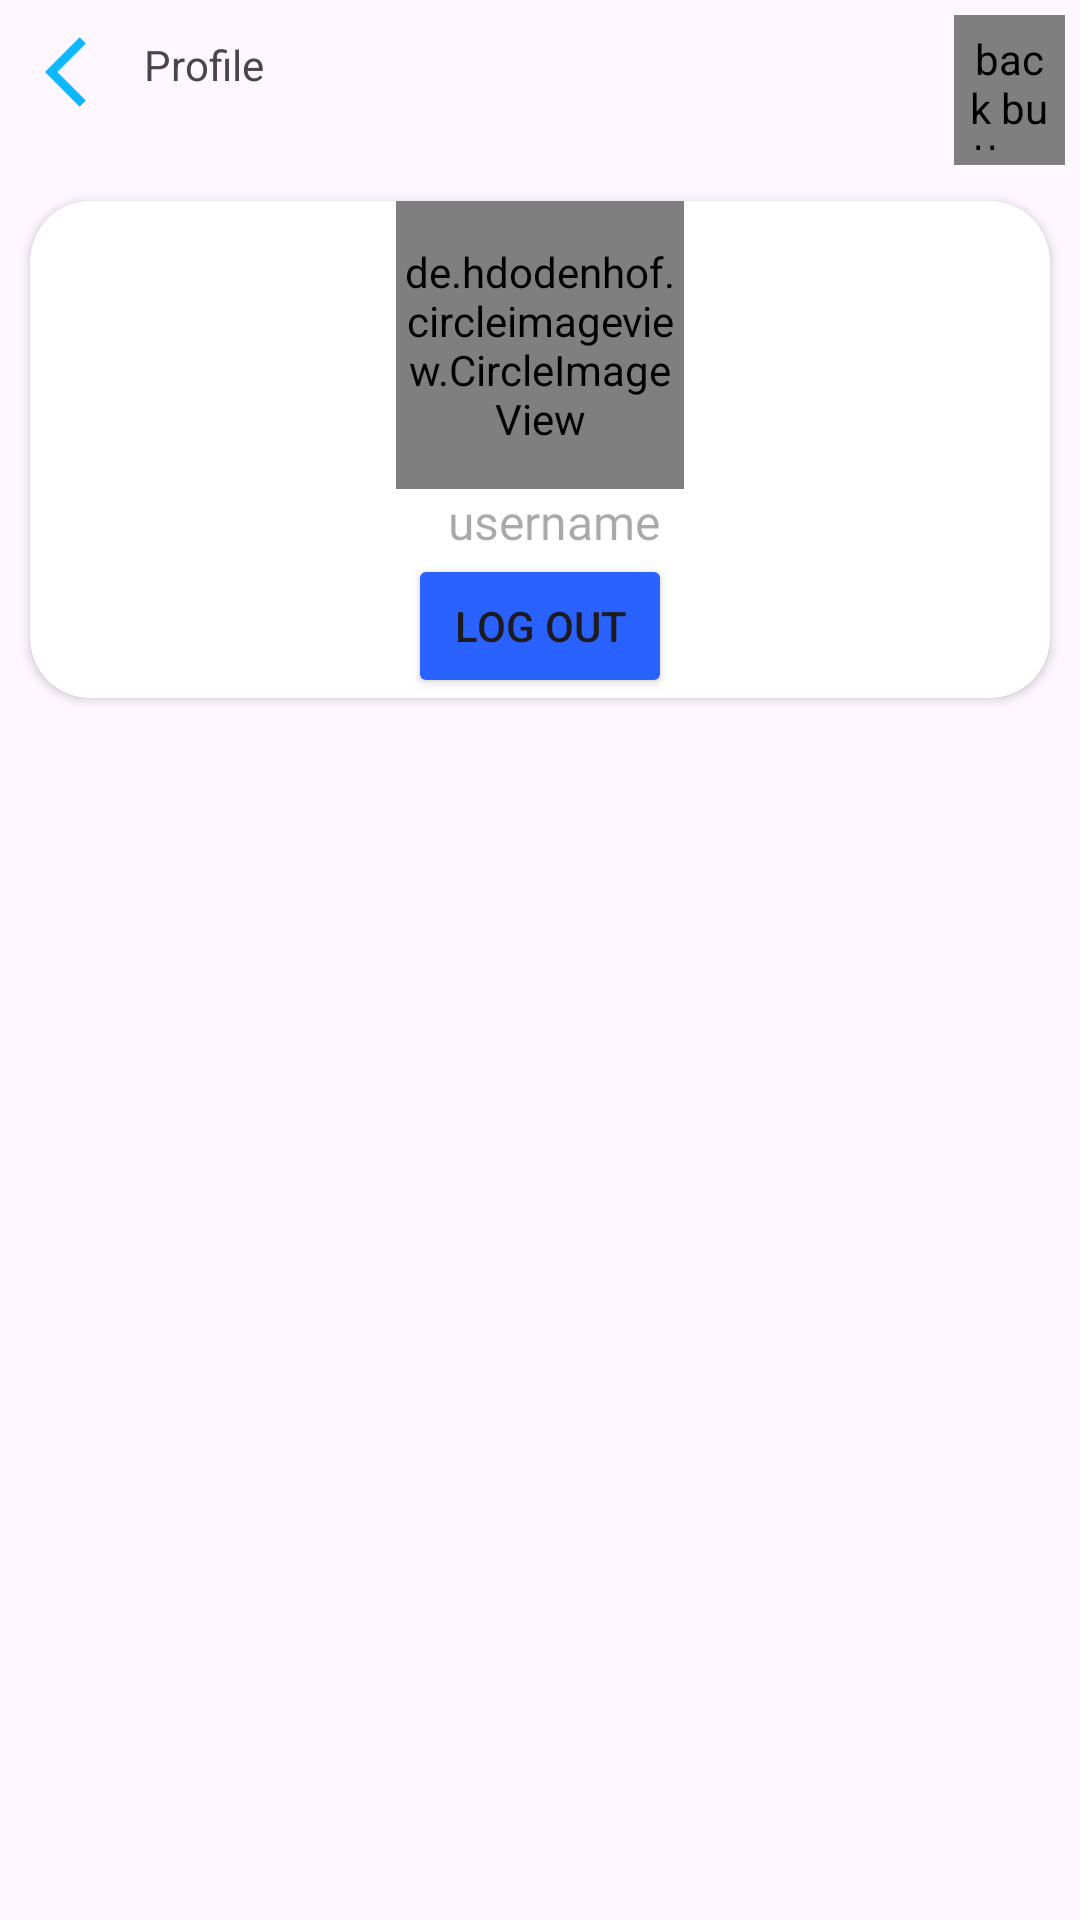

Reconstruct the res/layout file that produces this screen, plus the resources it refers to.
<!-- AndroidManifest.xml: application theme Theme.Material3.Light.NoActionBar -->
<!-- res/layout/activity_profile.xml -->
<?xml version="1.0" encoding="utf-8"?>
<androidx.constraintlayout.widget.ConstraintLayout xmlns:android="http://schemas.android.com/apk/res/android"
    xmlns:app="http://schemas.android.com/apk/res-auto"
    xmlns:tools="http://schemas.android.com/tools"
    android:layout_width="match_parent"
    android:layout_height="match_parent"
    tools:context=".ui.profile.ProfileActivity">

    <LinearLayout
        android:id="@+id/nav_linear_layout"
        android:layout_width="match_parent"
        android:layout_height="wrap_content"
        android:layout_margin="3sp"
        android:orientation="horizontal"
        android:padding="2sp"
        app:layout_constraintBottom_toTopOf="@+id/card_view_profile"
        app:layout_constraintTop_toTopOf="parent">

        <ImageButton
            android:id="@+id/image_back_btn"
            android:layout_width="wrap_content"
            android:layout_height="wrap_content"
            android:layout_marginStart="5sp"
            android:background="@null"
            android:contentDescription="@string/back_button"
            android:paddingStart="5sp"
            android:paddingTop="5sp"
            android:paddingEnd="5sp"
            android:paddingBottom="5sp"
            android:src="@drawable/ic_arrow_back" />

        <TextView
            android:layout_width="wrap_content"
            android:layout_height="wrap_content"
            android:paddingTop="7sp"
            android:paddingBottom="7sp"
            android:text="@string/profile" />

        <RelativeLayout
            android:layout_width="wrap_content"
            android:layout_height="wrap_content">

            <de.hdodenhof.circleimageview.CircleImageView
                android:id="@+id/nav_profile_image"
                android:layout_width="50sp"
                android:layout_height="50sp"
                android:layout_alignParentEnd="true"
                android:layout_gravity="end"
                android:layout_marginStart="230sp"
                android:background="@null"
                android:contentDescription="@string/back_button"
                android:paddingStart="5sp"
                android:paddingTop="5sp"
                android:paddingEnd="5sp"
                android:paddingBottom="5sp"
                android:src="@drawable/ic_baseline_person_outline_24"
                app:civ_border_color="@color/colorBlue"
                app:civ_border_width="2sp" />
        </RelativeLayout>
    </LinearLayout>

    <com.google.android.material.progressindicator.LinearProgressIndicator
        android:id="@+id/loading"
        android:layout_width="match_parent"
        android:layout_height="wrap_content"
        android:layout_marginTop="10sp"
        android:layout_marginBottom="10sp"
        android:contentDescription="@string/login_progress"
        android:indeterminate="true"
        android:visibility="gone"
        app:indicatorColor="@color/progress_color"
        app:layout_constraintBottom_toTopOf="@id/card_view_profile"
        app:layout_constraintEnd_toEndOf="parent"
        app:layout_constraintStart_toStartOf="parent"
        app:layout_constraintTop_toBottomOf="@id/nav_linear_layout" />

    <androidx.cardview.widget.CardView
        android:id="@+id/card_view_profile"
        android:layout_width="match_parent"
        android:layout_height="wrap_content"
        android:layout_margin="10sp"
        android:padding="50sp"
        app:cardCornerRadius="@dimen/text_size_20sp"
        app:layout_constraintEnd_toEndOf="parent"
        app:layout_constraintStart_toStartOf="parent"
        app:layout_constraintTop_toBottomOf="@+id/nav_linear_layout">

        <LinearLayout
            android:id="@+id/linearLayout"
            android:layout_width="match_parent"
            android:layout_height="wrap_content"
            android:gravity="center"
            android:orientation="vertical">

            <de.hdodenhof.circleimageview.CircleImageView
                android:id="@+id/profile_image"
                android:layout_width="96dp"
                android:layout_height="96dp"
                app:civ_border_color="#03A9F4"
                android:src="@mipmap/ic_launcher"
                app:civ_border_width="4dp"
                app:layout_constraintBottom_toBottomOf="@+id/photo_selector"
                app:layout_constraintEnd_toEndOf="@+id/photo_selector"
                app:layout_constraintStart_toStartOf="@+id/photo_selector"
                app:layout_constraintTop_toTopOf="@+id/photo_selector" />

            <EditText
                android:id="@+id/username"
                android:layout_width="match_parent"
                android:layout_height="wrap_content"
                android:layout_marginStart="5sp"
                android:autofillHints="name"
                android:background="@color/white"
                android:fontFamily="@font/marko_one"
                android:gravity="center"
                android:hint="@string/username"
                android:inputType="textPersonName"
                android:textSize="16sp" />

            <Button
                android:id="@+id/saveButton"
                android:layout_width="wrap_content"
                android:layout_height="wrap_content"
                android:layout_marginStart="@dimen/start_margin_ten_dp"
                android:layout_marginEnd="@dimen/end_margin_ten_dp"
                android:layout_marginBottom="@dimen/margin_5dp"
                android:backgroundTint="#2196F3"
                android:fontFamily="@font/adamina"
                android:padding="@dimen/padding_15dp"
                android:text="@string/save"
                android:textColor="@color/white"
                android:visibility="gone"
                app:layout_constraintBottom_toTopOf="@+id/or_text"
                app:layout_constraintEnd_toEndOf="@id/signup_btn"
                app:layout_constraintStart_toStartOf="@id/signup_btn" />

            <Button
                android:id="@+id/logout_btn"
                android:layout_width="wrap_content"
                android:layout_height="wrap_content"
                android:backgroundTint="@color/colorBlue"
                android:text="@string/log_out" />
        </LinearLayout>
    </androidx.cardview.widget.CardView>


</androidx.constraintlayout.widget.ConstraintLayout>
<!-- resources referenced by this layout -->
<resources>
  <color name="colorBlue">#2962FF</color>
  <color name="progress_color">#03A9F4</color>
  <color name="white">#FFFFFFFF</color>
  <dimen name="end_margin_ten_dp">10dp</dimen>
  <dimen name="margin_5dp">5dp</dimen>
  <dimen name="padding_15dp">15dp</dimen>
  <dimen name="start_margin_ten_dp">10dp</dimen>
  <dimen name="text_size_20sp">20sp</dimen>
  <!-- drawable ic_arrow_back (drawable) -->
  <vector android:autoMirrored="true" android:height="28dp"
      android:tint="#0FB8FC" android:viewportHeight="24"
      android:viewportWidth="24" android:width="28dp" xmlns:android="http://schemas.android.com/apk/res/android">
      <path android:fillColor="@android:color/white" android:pathData="M11.67,3.87L9.9,2.1 0,12l9.9,9.9 1.77,-1.77L3.54,12z"/>
  </vector>
  <!-- drawable ic_baseline_person_outline_24 (drawable) -->
  <vector android:height="36dp" android:tint="#0FB8FC"
      android:viewportHeight="24" android:viewportWidth="24"
      android:width="36dp" xmlns:android="http://schemas.android.com/apk/res/android">
      <path android:fillColor="@android:color/white" android:pathData="M12,5.9c1.16,0 2.1,0.94 2.1,2.1s-0.94,2.1 -2.1,2.1S9.9,9.16 9.9,8s0.94,-2.1 2.1,-2.1m0,9c2.97,0 6.1,1.46 6.1,2.1v1.1L5.9,18.1L5.9,17c0,-0.64 3.13,-2.1 6.1,-2.1M12,4C9.79,4 8,5.79 8,8s1.79,4 4,4 4,-1.79 4,-4 -1.79,-4 -4,-4zM12,13c-2.67,0 -8,1.34 -8,4v3h16v-3c0,-2.66 -5.33,-4 -8,-4z"/>
  </vector>
  <!-- mipmap ic_launcher: png bitmap (mipmap-hdpi, 3154 bytes) -->
  <string name="back_button">back button</string>
  <string name="log_out">Log out</string>
  <string name="login_progress">login progress</string>
  <string name="profile">Profile</string>
  <string name="save">Save</string>
  <string name="username">username</string>
</resources>
